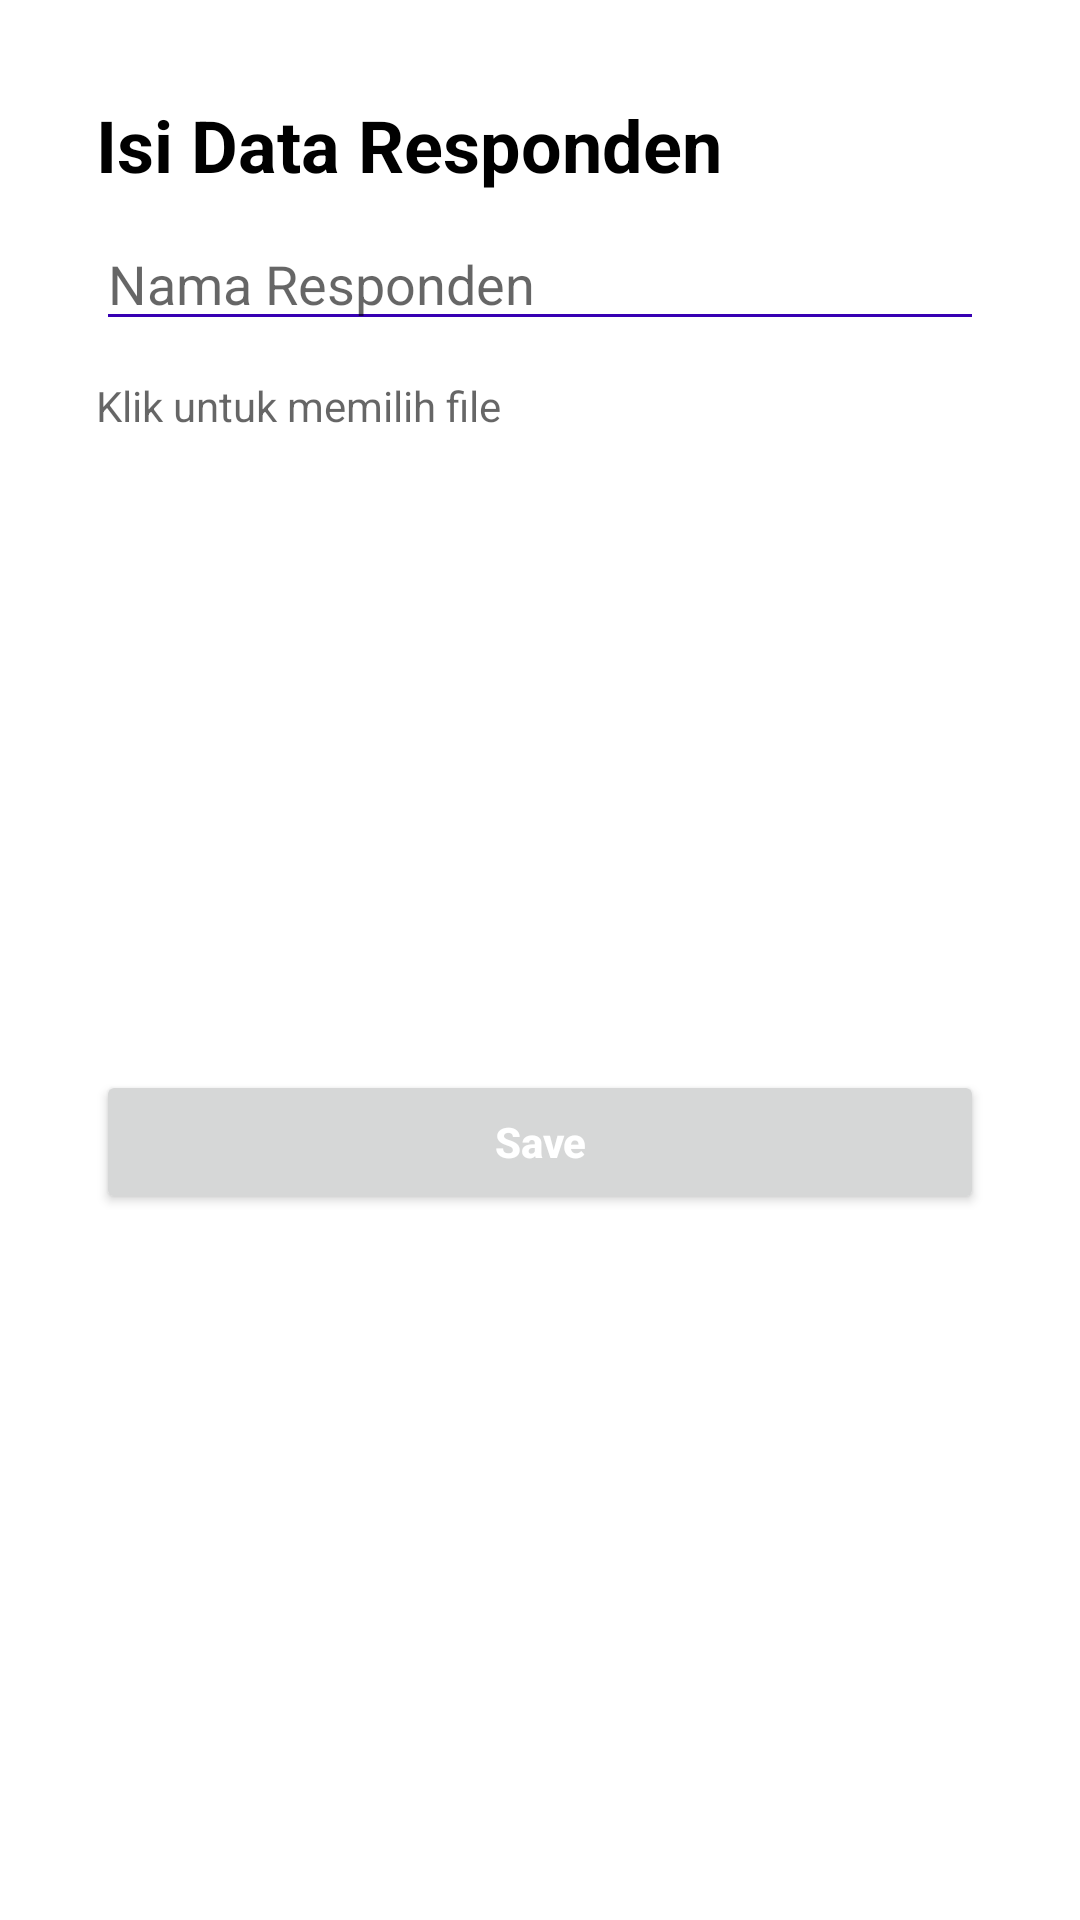

Produce the Android XML layout that renders to this screen, including the resource entries it uses.
<!-- AndroidManifest.xml: application theme Theme.BelajarNavigationButtomFloating -->
<!-- res/layout/fragment_profile_detail.xml -->
<?xml version="1.0" encoding="utf-8"?>
<FrameLayout xmlns:android="http://schemas.android.com/apk/res/android"
    xmlns:tools="http://schemas.android.com/tools"
    android:layout_width="match_parent"
    android:layout_height="match_parent"
    tools:context=".ProfileDetailFragment">

    
    <LinearLayout
        android:focusable="true"
        android:focusableInTouchMode="true"
        android:orientation="vertical"
        android:layout_width="match_parent"
        android:layout_height="wrap_content"
        android:padding="32dp">

        <TextView
            android:id="@+id/textView"
            android:layout_width="match_parent"
            android:layout_height="wrap_content"
            android:text="Isi Data Responden"
            android:textColor="@color/black"
            android:textSize="24sp"
            android:textStyle="bold" />
        <EditText
            android:id="@+id/NamaProfile"
            android:layout_width="match_parent"
            android:layout_height="wrap_content"
            android:ems="10"
            android:inputType="textPersonName"
            android:hint="Nama Responden"
            android:layout_marginTop="8dp"
            android:layout_marginBottom="4dp"
            android:backgroundTint="@color/purple_700"/>

        <TextView
            android:id="@+id/selectedFile"
            android:layout_width="match_parent"
            android:layout_height="wrap_content"
            android:ems="10"
            android:inputType="text"
            android:hint="Klik untuk memilih file"
            android:layout_marginTop="8dp"
            android:layout_marginBottom="4dp"
            android:backgroundTint="@color/purple_700"/>

        <ImageView
            android:layout_width="match_parent"
            android:layout_height="200dp"
            android:id="@+id/imageView"
            android:src="@drawable/ic_launcher_background"
            />

        <Button
            android:id="@+id/btn_submit"
            android:layout_width="match_parent"
            android:layout_height="wrap_content"
            android:text="Save"
            android:textAllCaps="false"
            android:textColor="@color/white"
            android:textStyle="bold"
            android:layout_marginTop="8dp"
            android:layout_marginBottom="4dp"
            android:onClick="onSubmit"/>
    </LinearLayout>

</FrameLayout>
<!-- resources referenced by this layout -->
<resources>
  <style name="Theme.BelajarNavigationButtomFloating" parent="Theme.MaterialComponents.DayNight.NoActionBar">
          
          <item name="colorPrimary">@color/purple_500</item>
          <item name="colorPrimaryVariant">@color/purple_700</item>
          <item name="colorOnPrimary">@color/white</item>
          
          <item name="colorSecondary">@color/teal_200</item>
          <item name="colorSecondaryVariant">@color/teal_700</item>
          <item name="colorOnSecondary">@color/black</item>
          
          <item name="android:statusBarColor">?attr/colorPrimaryVariant</item>
          
      </style>
  <!-- not gathered from this repository: default colours our renderer supplied (Android Studio template values) -->
  <color name="purple_500">#FF6200EE</color>
  <color name="purple_700">#FF3700B3</color>
  <color name="teal_200">#FF03DAC5</color>
  <color name="teal_700">#FF018786</color>
  <color name="black">#FF000000</color>
  <color name="white">#FFFFFFFF</color>
</resources>
